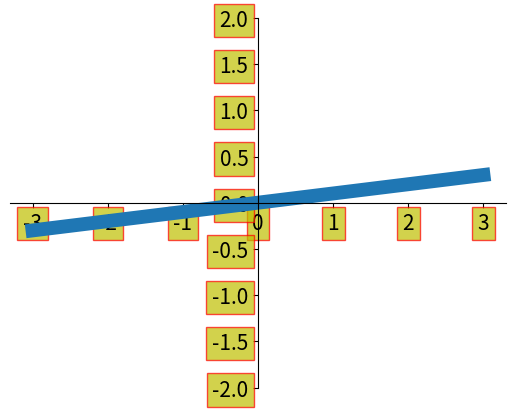

The script that saved this image:
import numpy as np
import matplotlib.pyplot as plt

x = np.linspace(-3,3,50)
y = 0.1*x

plt.figure()
plt.plot(x,y,linewidth=10)
plt.ylim(-2,2)
ax = plt.gca()
ax.spines['right'].set_color('none')
ax.spines['top'].set_color('none')
#调整坐标轴
ax.xaxis.set_ticks_position('bottom')
ax.spines['bottom'].set_position(('data',0))
ax.yaxis.set_ticks_position('left')
ax.spines['left'].set_position(('data',0))
# 讲x轴的数字label的属性
for label in ax.get_xticklabels() + ax.get_yticklabels():
    label.set_fontsize(15)
    label.set_bbox(dict(facecolor='y',edgecolor='r',alpha=0.7))
plt.show()